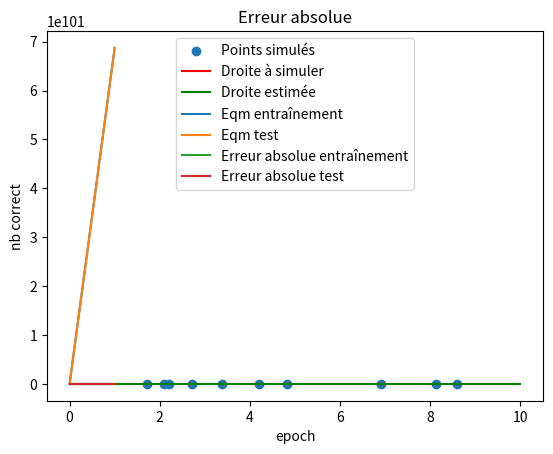

Python code for this plot:
# -*- coding: utf-8 -*-
"""
Exemple de réseau de neuronne à propagation avant et
rétropropagation de l'erreur pour l'apprentissage
"""
import random
import numpy as np
np.random.seed(42) # pour reproduire les mêmes résultats
random.seed(42)
import matplotlib.pyplot as plt

def sigmoide(z):
    """The sigmoide function."""
#    return 1.0/(1.0+np.exp(-z))
    return z

def derivee_sigmoide(z):
    """Derivative of the sigmoide function."""
#    return sigmoide(z)*(1-sigmoide(z))
    return 1

def bitmap(classe):
    """ Representer l'entier de classe par un vecteur bitmap (10,1) 
    classe : entier entre 0 et 9 qui représente la classe de l'observation"""
    e = np.zeros((10, 1))
    e[classe] = 1.0
    return e

class RNA(object):
    """ Un RNA est un réseau de neuronnes artificiel multi-couche.
    """
        
    def __init__(self, ncs):
        """ ncs[c] contient le nombre de neurones de la couche c, c = 0 ...nombre_couches-1
        la couche d'indice 0 est la couche d'entrée
        ncs[nombre_couches-1] doit correspondre au nombre de catégories des y (sortie)
        
        liste_w[c] est la matrice des poids entre la couche c et c+1
        liste_w[c][i,j] est le poids entre le neuronne i de la couche c+1 et j de la couche c
        i = 0 correspond au biais par convention
        les poids sont initialisés avec un nombre aléatoire selon une distribution N(0,1)
        """
        self.nombre_couches = len(ncs)
        self.ncs = ncs
        self.liste_w = [np.random.randn(x+1,y) for x, y in zip(ncs[:-1], ncs[1:])]

    def propagation_avant_w(self, activation):
        """
        Traiter une entrée par propagation avant
        
        activation: activation initiale qui correspond aux entrées (taille self.ncs[0])
        retourne l'activation de sortie après propagation avant"""
        
        # for w in self.liste_w:
        for c in range(self.nombre_couches-2):
            activation = np.vstack((np.ones(1),sigmoide(np.dot(self.liste_w[c].transpose(),activation))))
        # pas de fonction d'activation pour la dernière couche
        activation = np.vstack((np.ones(1),sigmoide(np.dot(self.liste_w[self.nombre_couches-2].transpose(),activation))))
        return activation

    def entrainer_par_mini_lot(self,donnees_entrainement,donnees_test,nombre_epochs,taille_mini_lot,eta):
        """
        Entrainer le RNA par mini-lots
        Affiche le nombre de bons résultats des donnees_test pour chaque epoch
        
        donnees_entrainement : liste de tuples (x,y) pour l'entrainement où
            x est un tableau de taille (ncs[0],1) où n est la taille des entrées
            y est un encodage bitmap de la catégorie en tableau de taille ncs[nombre_couches-1]
        donnees_test : liste de tuples (x,y) pour les tests
            x est un tableau de taille (ncs[0],1) où n est la taille des entrées
            y un int où 0<=y< nombre de catégories
        nombre_epochs : nombre de passe d'entrainement
        taille_mini_lot : la taille de chacun des mini-lots
        eta : vitesse d'apprentissage
        """
        n_test = len(donnees_test)
        n_ent = len(donnees_entrainement)
        self.liste_eqm_ent = []
        self.liste_abs_ent = []
        self.liste_eqm_test = []
        self.liste_abs_test = []
        
        for j in range(nombre_epochs):
            random.shuffle(donnees_entrainement)
            mini_lots = [donnees_entrainement[k:k+taille_mini_lot] for k in range(0, n_ent, taille_mini_lot)]
            # Entrainer un mimi-lot à la fois
            for mini_lot in mini_lots:
                # Initialiser les gradiants totaux à 0
                liste_dJ_dw = [np.zeros(w.shape) for w in self.liste_w]
                for x, y in mini_lot:
                    dJ_dw_une_ligne = self.retropropagation_w(x, y)
                    # ajouter les gradiants d'une observation aux totaux partiels du lot
                    liste_dJ_dw = [dJ_dw+dJ_dw_1 for (dJ_dw, dJ_dw_1) in zip(liste_dJ_dw, dJ_dw_une_ligne)]
                # mettre à jour les paramètres du RNA avec les gradiants du lot
                self.liste_w = [w-(eta/len(mini_lot))*dw  for (w, dw) in zip(self.liste_w, liste_dJ_dw)]
            
             # Calcul des métriques de performance
            eqm_ent,abs_ent = self.metriques(donnees_entrainement)
            eqm_test,abs_test = self.metriques(donnees_test)
            self.liste_eqm_ent.append(eqm_ent/n_ent)
            self.liste_abs_ent.append(abs_ent/n_ent)
            self.liste_eqm_test.append(eqm_test/n_test)
            self.liste_abs_test.append(abs_test/n_test)
            print("Epoch {0}: EQM entrainement: {1} Erreur absolue: {2}".format(j, eqm_ent/n_ent,abs_ent/n_ent))
            print("Epoch {0}: EQM test: {1} Erreur absolue: {2}".format(j, eqm_test/n_test,abs_test/n_test))

        # Affichage des graphiques d'évolution des performances par epoch
        plt.plot(np.arange(0,nombre_epochs),self.liste_eqm_ent,label='Eqm entraînement')
        plt.plot(np.arange(0,nombre_epochs),self.liste_eqm_test,label='Eqm test')
        plt.title("Erreur quadratique moyenne")
        plt.xlabel('epoch')
        plt.ylabel('erreur')
        plt.legend(loc='upper center')
        plt.show()

        plt.plot(np.arange(0,nombre_epochs),self.liste_abs_ent,label='Erreur absolue entraînement')
        plt.plot(np.arange(0,nombre_epochs),self.liste_abs_test,label='Erreur absolue test')
        plt.title("Erreur absolue")
        plt.xlabel('epoch')
        plt.ylabel('nb correct')
        plt.legend(loc='upper center')
        plt.show()
    
    def retropropagation_w(self, x, y):
        """Return a tuple ``(dJ_db, dJ_dw)`` representing the
        gradient for the cost function C_x.  ``dJ_db`` and
        ``dJ_dw`` are layer-by-layer lists of numpy arrays, similar
        to ``self.liste_biais`` and ``self.liste_w``."""
        dJ_dw = [np.zeros(w.shape) for w in self.liste_w]

        # propagation_avant
        activation = np.vstack((np.ones(1),x)) # activation
        activations = [np.vstack((np.ones(1),x))] # liste des activations couche par couche
        zs = [] # liste des z par couche
        # for w in self.liste_w:
        for c in range(self.nombre_couches-1):
            z = np.dot(self.liste_w[c].transpose(),activation)
            zs.append(z)
            if c == self.nombre_couches-2:
                activation = np.vstack((np.ones(1),z))  # pas de fonction d'activation pour la dernière couche
            else:
                activation = np.vstack((np.ones(1),sigmoide(z)))
            activations.append(activation)
        
        # retropropagation
        dJ_dz = self.dJ_da_final(activations[-1][1:], y)
        dJ_dw[-1] = np.dot(activations[-2],dJ_dz.transpose())
        # itérer de la couche nc-2 à la couche 1
        for l in range(2, self.nombre_couches):
            z = zs[-l]
            sp = derivee_sigmoide(z)
            dJ_dz = np.dot(self.liste_w[-l+1], dJ_dz)[1:] * sp
            dJ_dw[-l] = np.dot(activations[-l-1], dJ_dz.transpose())
        return dJ_dw

    def metriques(self, donnees):
        """Métriques pour régression"""
        erreur_quadratique = 0
        erreur_absolu = 0
        for (x,y) in donnees:
            resultat_propagation = self.propagation_avant_w(np.vstack((np.ones(1),x)))[1:]
            erreur_quadratique += sum((resultat_propagation-y)**2)
            erreur_absolu += sum(abs(resultat_propagation-y))
            print("resultat",resultat_propagation,x,y)
        return (erreur_quadratique,erreur_absolu)

    def dJ_da_final(self, output_activations, y):
        """Dérivée de J par rapport à l'activation"""
        return (output_activations-y)

def diviser_ent_test(donnees, proportion):
    """ Diviser aléatoirement les données en deux groupes, entrainement et test
    proportion : proportion des données de test"""
    random.shuffle(donnees)
    taille_test = int(len(donnees) * proportion)
    return donnees[:taille_test],donnees[taille_test:]

def bitmap2(classe):
    """ Representer l'entier de classe par un vecteur bitmap (10,1) 
    classe : entier entre 0 et 9 qui représente la classe de l'observation"""
    e = np.zeros((2, 1))
    e[classe] = 1.0
    return e


import matplotlib.pyplot as plt
import numpy as np

def h_lineaire_univarie(theta,x):
    return theta[0]+theta[1]*x
def eqm(Y_estime,Y,m):
    return (((Y_estime-Y)**2).sum())*1/m

# Génération de données qui suivent une distribution linéaire univariée avec résidus ~ N(0,1)
m=10 # nombre de lignes de données
theta_simule = (5,1)
np.random.seed(22) # Pour obtenir des résultats reproductibles avec les données aléatoires

X = np.random.rand(m)*m # m valeurs de x entre 0 et m
Y = h_lineaire_univarie(theta_simule,X)+np.random.randn(m) # Résidus N(0,1)
plt.scatter(X,Y,label = 'Points simulés') # Pour afficher les données aléatoires simulées



# Pour afficher la droite du modèle simulé
X_modele = np.arange(0,m+1,1) 
Y_modele = h_lineaire_univarie(theta_simule,X_modele)
plt.plot(X_modele, Y_modele,'-r',label = 'Droite à simuler')

# Calculer les estimations de theta par les formules dérivées algébriquement
X_bar = X.sum()/m
Y_bar = Y.sum()/m
CovXY = (((X-X_bar)*(Y-Y_bar)).sum())/m
VarX = (((X-X_bar)**2).sum())/m
theta1_estime = CovXY/VarX
theta0_estime = Y_bar-theta1_estime*X_bar
print("theta0_estime =",theta0_estime," theta1_estime = ",theta1_estime)

Y_estime = theta0_estime + theta1_estime*X # Valeurs estimées pour X
print("Erreur quadratique moyenne:", eqm(Y_estime,Y,m))

# Pour afficher la droite de régression estimée
Y_droite_estimee =  theta0_estime + theta1_estime*X_modele # Valeurs estimées pour X_modele
plt.plot(X_modele, Y_droite_estimee, '-g',label = 'Droite estimée')

plt.title("Régression linéaire par formules algébriques pour y=5+x")
plt.xlabel('x')
plt.ylabel('y')
plt.legend(loc='lower right')
plt.show()


donnees = [(np.reshape(X[i],(1,1)),np.reshape(Y[i],(1,1))) for i in range(len(X))]
donnees_test,donnees_ent=diviser_ent_test(donnees, 0.5)

un_rna = RNA([1,5,1])
un_rna.entrainer_par_mini_lot(donnees,donnees,10,5,0.1)

